Run: headless pygame with SDL's dummy video driver; simulated clock (each Clock.tick advances the game by its frame time, no real sleeping); random seed 0; keys injected as events and as key.get_pressed() state; mouse plan: one left click at the window centre at the start of phase 2, then a move to the lower-right quarter at the start of phase 3; restart key R tapped at the start of phases 3 and 4.
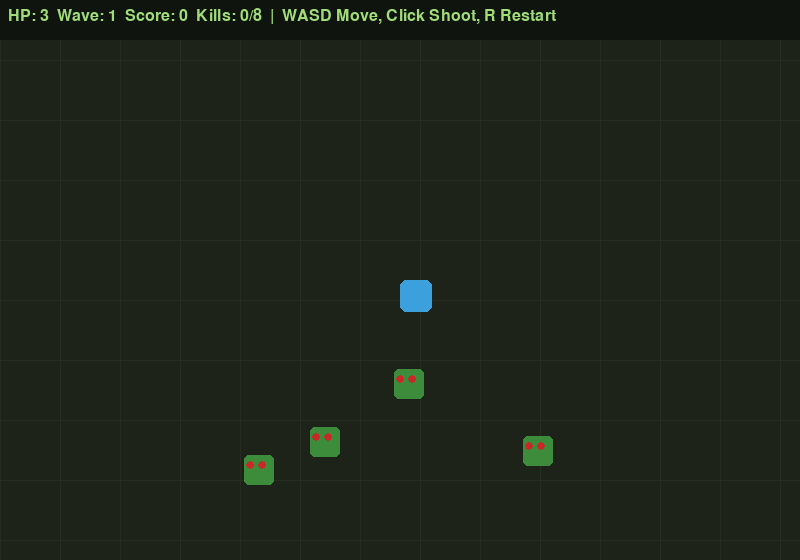
Frame 1 of 4 · flips 1–60 · no input
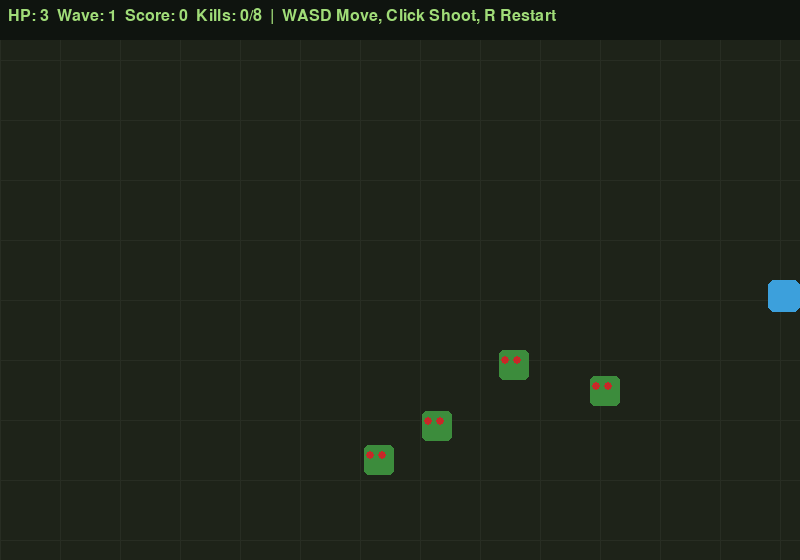
Frame 2 of 4 · flips 61–180 · clicked the window centre · tapped SPACE, RETURN · held RIGHT (→), D
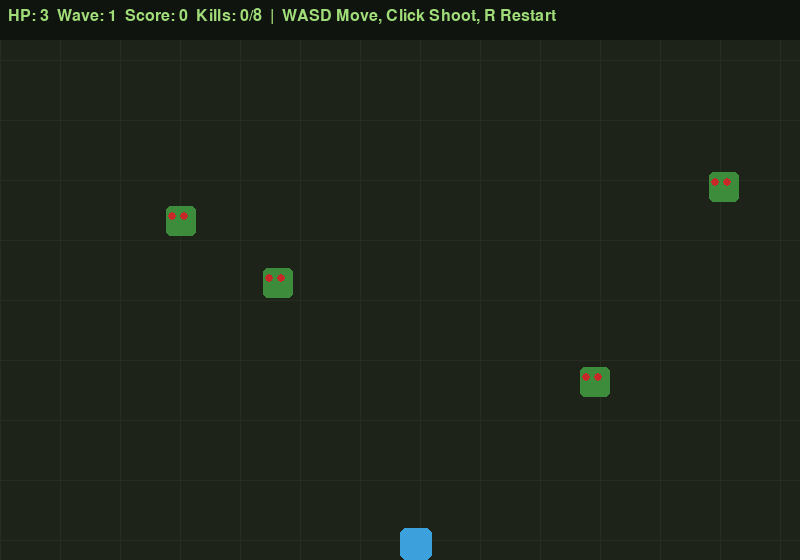
Frame 3 of 4 · flips 181–300 · moved the mouse to the lower-right quarter · tapped R · held DOWN (↓), S
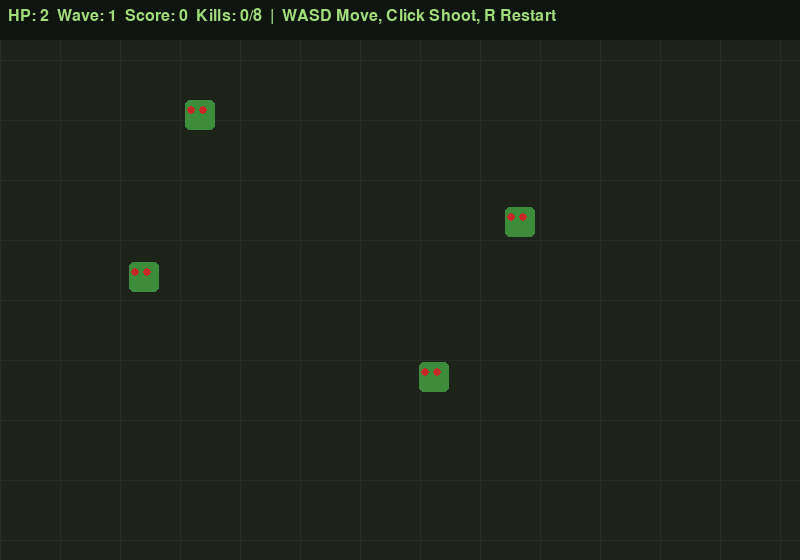
Frame 4 of 4 · flips 301–420 · tapped R · held LEFT (←), A, UP (↑), W

The pygame program that drew these frames:

import pygame
import random
import math
import time

WIDTH, HEIGHT = 800, 560
FPS = 60
BG = (30,35,25)


class Zombie:
    SPEED = 1.5

    def __init__(self, x, y):
        self.rect = pygame.Rect(x, y, 30, 30)
        self.color = (60,140,60)
        self.hp = 3
        self.wobble = random.uniform(0, 6.28)
        self.frame = 0
    def update(self, player_pos):
        px, py = player_pos
        cx, cy = self.rect.center
        dx, dy = px-cx, py-cy
        dist = (dx**2+dy**2)**0.5
        if dist:
            self.rect.x += int(dx/dist*self.SPEED)
            self.rect.y += int(dy/dist*self.SPEED)
        self.frame += 1

    def hit(self):
        self.hp -= 1
        return self.hp <= 0
    def draw(self, screen):
        wobble_y = int(math.sin(self.frame*0.2)*3)
        draw_rect = self.rect.move(0, wobble_y)
        pygame.draw.rect(screen, self.color, draw_rect, border_radius=5)
        for ex in [draw_rect.x+6, draw_rect.x+18]:
            pygame.draw.circle(screen, (200,40,40), (ex, draw_rect.y+10), 4)


def spawn_zombie(width, height, player_rect, margin=120):
    while True:
        x = random.randint(0, width-30)
        y = random.randint(0, height-30)
        rect = pygame.Rect(x, y, 30, 30)
        if not rect.colliderect(player_rect.inflate(margin, margin)):
            return Zombie(x, y)


SPEED = 4
INVINCIBILITY_DURATION = 0.75


class Player:
    def __init__(self, x, y):
        self.rect = pygame.Rect(x, y, 32, 32)
        self.color = (60,160,220)
        self.bullets = []
        self.shoot_cooldown = 0
        self.hp = 3
        self.invincible_until = 0
    def move(self, keys, width, height):
        dx = dy = 0
        if keys[pygame.K_w] or keys[pygame.K_UP]: dy = -SPEED
        if keys[pygame.K_s] or keys[pygame.K_DOWN]: dy = SPEED
        if keys[pygame.K_a] or keys[pygame.K_LEFT]: dx = -SPEED
        if keys[pygame.K_d] or keys[pygame.K_RIGHT]: dx = SPEED
        self.rect.x = max(0, min(width-self.rect.width, self.rect.x+dx))
        self.rect.y = max(0, min(height-self.rect.height, self.rect.y+dy))
        if self.shoot_cooldown > 0:
            self.shoot_cooldown -= 1
    def shoot(self, target_pos):
        if self.shoot_cooldown > 0: return
        cx, cy = self.rect.center
        tx, ty = target_pos
        dx, dy = tx-cx, ty-cy
        dist = (dx**2+dy**2)**0.5
        if dist == 0: return
        vx, vy = dx/dist*10, dy/dist*10
        self.bullets.append(pygame.Rect(cx-4, cy-4, 8, 8))
        self.bullets.append([cx-4, cy-4, vx, vy])
        self.bullets.pop(-2)
        self.shoot_cooldown = 15
    def update_bullets(self, width, height):
        live = []
        for b in self.bullets:
            b[0] += b[2]; b[1] += b[3]
            if 0 <= b[0] <= width and 0 <= b[1] <= height:
                live.append(b)
        self.bullets = live

    def is_invincible(self):
        return time.time() < self.invincible_until

    def take_damage(self):
        if self.is_invincible():
            return False
        self.hp -= 1
        self.invincible_until = time.time() + INVINCIBILITY_DURATION
        return self.hp <= 0

    def draw(self, screen):
        draw_color = self.color
        if self.is_invincible():
            # Flash while invincible so the hit-protection window is visible.
            draw_color = (255,255,255) if int(time.time() * 10) % 2 == 0 else self.color
            pygame.draw.circle(screen, (255,230,90), self.rect.center, 22, 2)
        pygame.draw.rect(screen, draw_color, self.rect, border_radius=6)
        for b in self.bullets:
            pygame.draw.circle(screen, (255,220,60), (int(b[0]), int(b[1])), 5)


class GameEngine:
    def __init__(self):
        pygame.init()
        self.screen = pygame.display.set_mode((WIDTH, HEIGHT))
        pygame.display.set_caption("Zombie Escape")
        self.clock = pygame.time.Clock()
        self.font = pygame.font.SysFont("monospace", 24)
        self.big_font = pygame.font.SysFont("monospace", 44, bold=True)
        self.reset()
    def reset(self):
        self.player = Player(WIDTH//2, HEIGHT//2)
        self.zombies = [spawn_zombie(WIDTH, HEIGHT, self.player.rect) for _ in range(4)]
        self.score = 0
        self.wave = 1
        self.kills = 0
        self.kills_to_next = 8
        self.game_over = False
        self.start_time = time.time()
    def handle_events(self):
        for event in pygame.event.get():
            if event.type == pygame.QUIT: return False
            if event.type == pygame.KEYDOWN and event.key == pygame.K_r: self.reset()
            if event.type == pygame.MOUSEBUTTONDOWN and not self.game_over:
                self.player.shoot(event.pos)
        return True
    def update(self):
        if self.game_over: return
        keys = pygame.key.get_pressed()
        self.player.move(keys, WIDTH, HEIGHT)
        self.player.update_bullets(WIDTH, HEIGHT)
        self.score = int(time.time() - self.start_time)

        for z in self.zombies:
            z.update(self.player.rect.center)
            if z.rect.colliderect(self.player.rect):
                if self.player.take_damage():
                    self.game_over = True
        dead = []
        for z in self.zombies:
            for b in self.player.bullets[:]:
                bx, by = int(b[0]), int(b[1])
                if z.rect.collidepoint(bx, by):
                    if z.hit():
                        dead.append(z)
                    if b in self.player.bullets:
                        self.player.bullets.remove(b)
        for z in dead:
            if z in self.zombies:
                self.zombies.remove(z)
                self.kills += 1
                self.score += 10
        if self.kills >= self.kills_to_next:
            self.kills = 0
            self.wave += 1
            self.kills_to_next = 8 + self.wave * 2
            for _ in range(self.wave + 3):
                self.zombies.append(spawn_zombie(WIDTH, HEIGHT, self.player.rect))
    def draw(self):
        self.screen.fill(BG)
        for x in range(0, WIDTH, 60):
            pygame.draw.line(self.screen, (40,45,35), (x,0), (x,HEIGHT), 1)
        for y in range(0, HEIGHT, 60):
            pygame.draw.line(self.screen, (40,45,35), (0,y), (WIDTH,y), 1)
        for z in self.zombies: z.draw(self.screen)
        self.player.draw(self.screen)
        hud_bg = pygame.Rect(0, 0, WIDTH, 40)
        pygame.draw.rect(self.screen, (15,20,15), hud_bg)
        hud = self.font.render(
            f"HP: {self.player.hp}  Wave: {self.wave}  Score: {self.score}  Kills: {self.kills}/{self.kills_to_next}  |  WASD Move, Click Shoot, R Restart",
            True, (160,220,120))
        self.screen.blit(hud, (8, 8))
        if self.game_over:
            ov = pygame.Surface((WIDTH, HEIGHT), pygame.SRCALPHA)
            ov.fill((0,0,0,160))
            self.screen.blit(ov, (0,0))
            m = self.big_font.render("DEVOURED!", True, (180,40,40))
            s = self.font.render(f"Wave {self.wave} | Score {self.score} | Press R", True, (200,200,200))
            self.screen.blit(m, (WIDTH//2-m.get_width()//2, HEIGHT//2-40))
            self.screen.blit(s, (WIDTH//2-s.get_width()//2, HEIGHT//2+20))
        pygame.display.flip()
    def run(self):
        running = True
        while running:
            running = self.handle_events()
            self.update()
            self.draw()
            self.clock.tick(FPS)
        pygame.quit()


if __name__ == "__main__":
    engine = GameEngine()
    engine.run()
